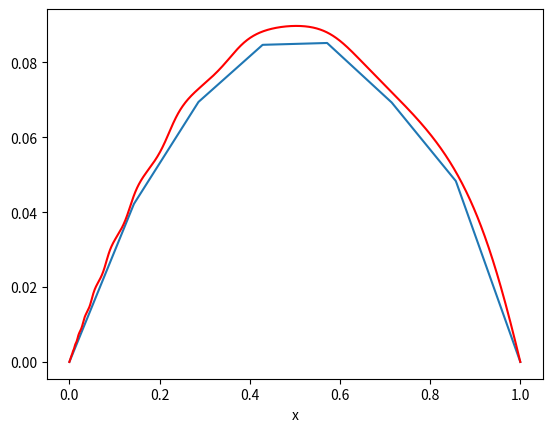

The matplotlib source for this figure:
#---- importations de librairies ------
import matplotlib.pyplot as plt
import numpy as np
import numpy.linalg as nl
import scipy.integrate
np.set_printoptions(precision=4) # pour joli affichage des matrices

#--------------------------------
#
#     PARAMETRES DU CALCUL
#
#--------------------------------
R = 1.
N=7

def x(i):
    return i*R/N

def a_per(x):
    return 1+np.sin(2*np.pi*x)**2
    
def a(x):
    return a_per(np.log(x))    
    
def f(x):
    return 1.
    
#---- fonctions chapeaux--------
def phi(i,y):
    if y<x(i+1) and y>=x(i):
        return (x(i+1)-y)/(x(i+1)-x(i))
    elif y<x(i) and y>=x(i-1):
        return (y-x(i-1))/(x(i)-x(i-1))
    else:
        return 0                        
        
def phi_prime(i,y):
    if y<x(i+1) and y>=x(i):
        return -1/(x(i+1)-x(i))
    elif y<x(i) and y>=x(i-1):
        return 1/(x(i)-x(i-1))
    else:
        return 0 
    
#--------------------------------------------------------------------------

A = np.zeros((N-1,N-1))

for i in range(1,N):
    for j in range(1,N):
        h = lambda y : a(y)*phi_prime(i,y)*phi_prime(j,y)
        result_h=scipy.integrate.quad(h,x(i-1),x(i+1))
        A[i-1][j-1]=result_h[0]

B = np.zeros((N-1,1))
    
for i in range(1,N):
    g = lambda y : phi(i,y)*f(y)
    result_g=scipy.integrate.quad(g,x(i-1),x(i+1))
    B[i-1]=result_g[0]

#-- Résolution du système linéaire --
U = np.dot(nl.inv(A),B)

def solution_approchee(y):
    s=0
    for i in range(N-1):
        s+=U[i]*phi(i+1,y)
    return s    

#--------------------------------------------------------------------------

fig = plt.figure()

X = np.linspace(0,1,1000)
Y = []

for elt in X:
    Y.append(solution_approchee(elt))
    

plt.xlabel('x')

plt.plot(X,Y)

inv_a = lambda x : 1/a(x)
g = lambda t : inv_a(t)*(scipy.integrate.quad(f,1,t)[0])
u1 = scipy.integrate.quad(g,0,1)[0]
u1 /= -scipy.integrate.quad(inv_a,0,1)[0]

def solution_analytique(x):
    integral1 = scipy.integrate.quad(g,1,x)
    integral2 = scipy.integrate.quad(inv_a,1,x)
    return integral1[0] + u1*integral2[0]
    
Y_analytique = [-solution_analytique(x) for x in X]
plt.plot(X,Y_analytique,color='r')
plt.show()
